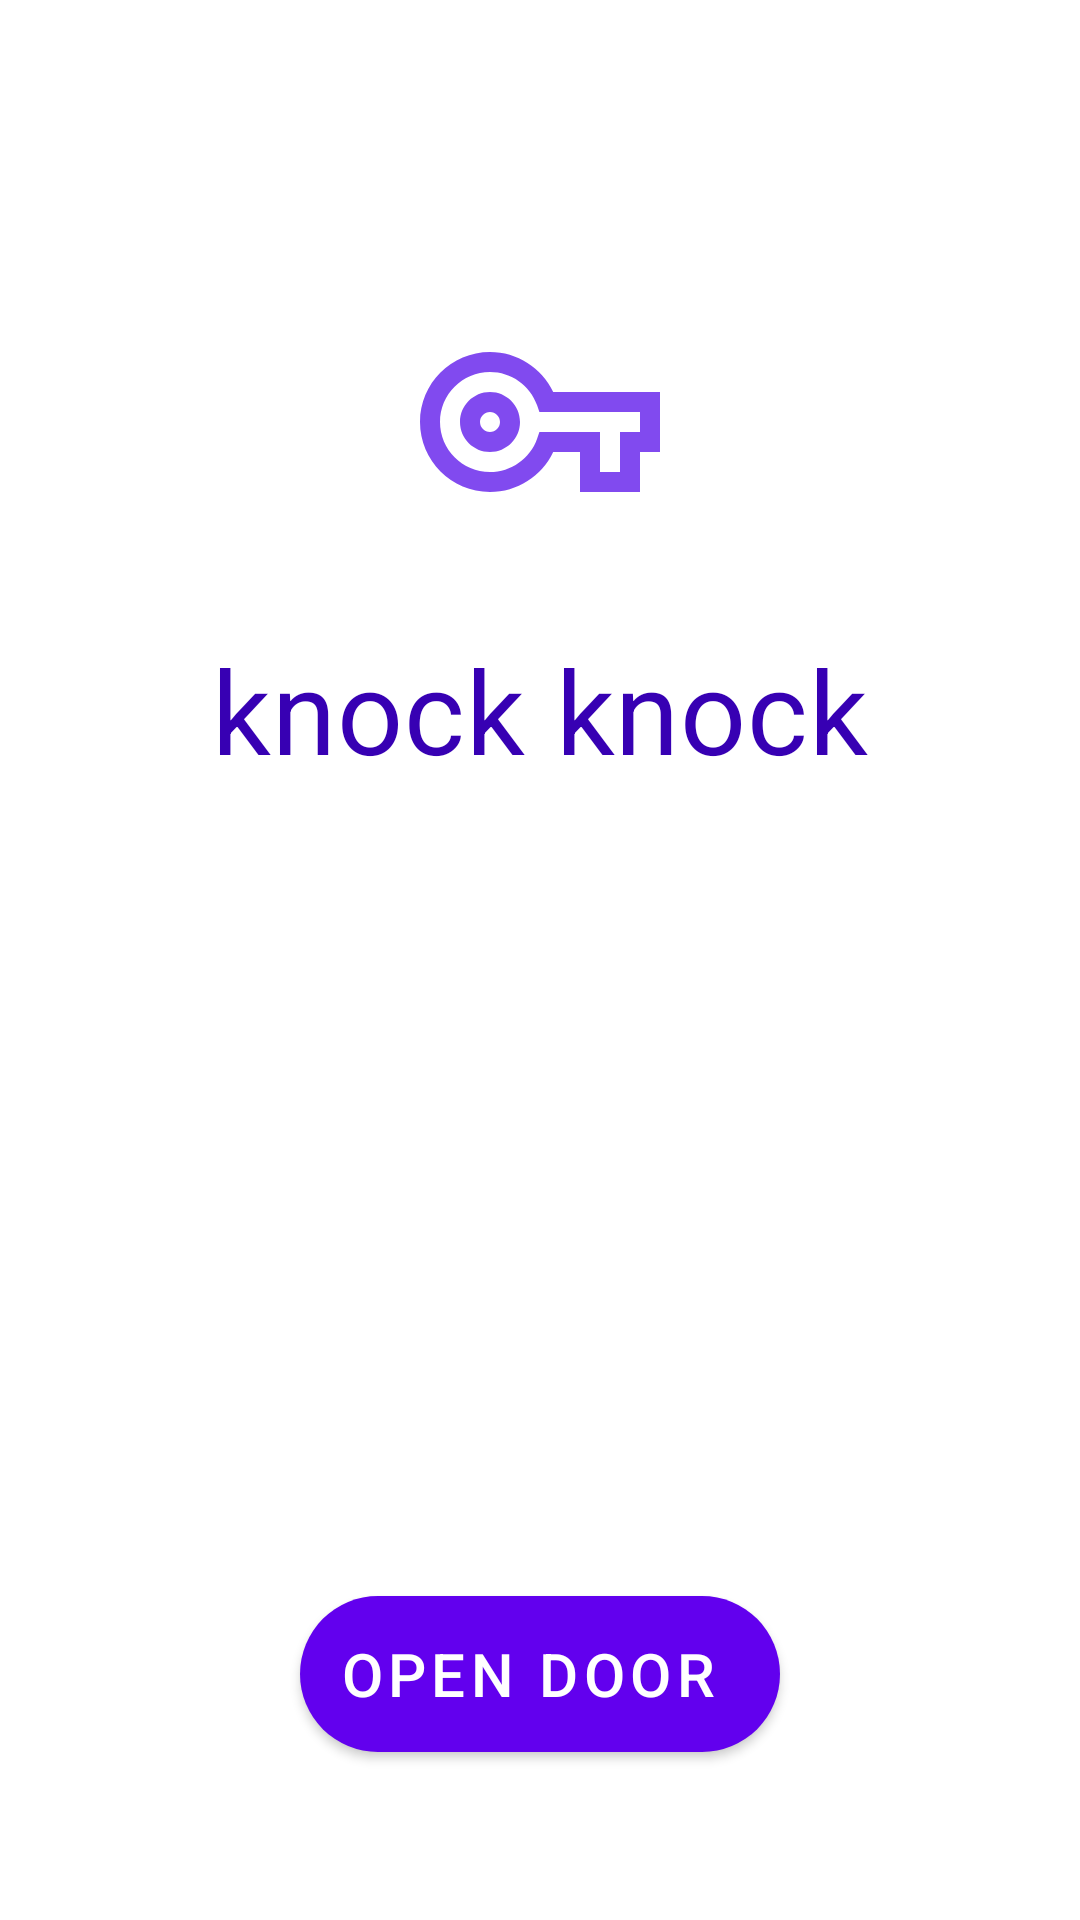

Android layout source for this screen:
<!-- AndroidManifest.xml: application theme Theme.MaterialComponents.Light -->
<!-- res/layout/fragment_auth.xml -->
<?xml version="1.0" encoding="utf-8"?>
<layout xmlns:android="http://schemas.android.com/apk/res/android"
    xmlns:tools="http://schemas.android.com/tools"
    xmlns:app="http://schemas.android.com/apk/res-auto">

    <data>

    </data>

    <androidx.constraintlayout.widget.ConstraintLayout
        android:layout_width="match_parent"
        android:layout_height="match_parent"
        tools:context=".Fragment.AuthFragment">

        <ImageView
            android:id="@+id/main_icon"
            android:layout_width="0dp"
            android:layout_height="0dp"

            app:layout_constraintTop_toTopOf="parent"
            app:layout_constraintBottom_toBottomOf="parent"
            app:layout_constraintRight_toRightOf="parent"
            app:layout_constraintLeft_toLeftOf="parent"
            app:layout_constraintVertical_bias="0.15"
            app:layout_constraintHeight_percent="0.2"
            android:layout_marginHorizontal="140dp"
            android:src="@drawable/ic_outline_vpn_key_24" />


        <TextView

            app:layout_constraintRight_toRightOf="parent"
            app:layout_constraintLeft_toLeftOf="parent"
            app:layout_constraintTop_toBottomOf="@id/main_icon"

            android:layout_width="match_parent"
            android:layout_height="0dp"
            app:layout_constraintHeight_percent="0.1"

            android:layout_marginHorizontal="70dp"

            android:text="knock knock"
            android:autoSizeTextType="uniform"
            android:textAlignment="center"
            android:gravity="center"
            android:textColor="@color/colorPrimaryDark"

            style="?attr/textAppearanceHeadline4"
            />

        <com.google.android.material.floatingactionbutton.ExtendedFloatingActionButton
            android:id="@+id/btn_enter"

            app:layout_constraintRight_toRightOf="parent"
            app:layout_constraintLeft_toLeftOf="parent"
            app:layout_constraintBottom_toBottomOf="parent"

            android:layout_marginBottom="50dp"

            android:layout_width="0dp"
            android:layout_height="0dp"
            app:layout_constraintDimensionRatio="2.5"
            app:layout_constraintHeight_percent="0.1"

            app:icon="@drawable/ic_baseline_fingerprint_24"
            app:iconPadding="30dp"
            app:iconSize="@android:dimen/app_icon_size"

            android:text="OPEN DOOR"
            android:autoSizeTextType="uniform"
            style="?attr/materialButtonStyle"
            />






    </androidx.constraintlayout.widget.ConstraintLayout>
</layout>
<!-- resources referenced by this layout -->
<resources>
  <!-- drawable ic_outline_vpn_key_24 (drawable) -->
  <vector android:alpha="0.75" android:height="24dp"
      android:tint="#F24D00E9" android:viewportHeight="24"
      android:viewportWidth="24" android:width="24dp" xmlns:android="http://schemas.android.com/apk/res/android">
      <path android:fillColor="@android:color/white" android:pathData="M22,19h-6v-4h-2.68c-1.14,2.42 -3.6,4 -6.32,4 -3.86,0 -7,-3.14 -7,-7s3.14,-7 7,-7c2.72,0 5.17,1.58 6.32,4L24,9v6h-2v4zM18,17h2v-4h2v-2L11.94,11l-0.23,-0.67C11.01,8.34 9.11,7 7,7c-2.76,0 -5,2.24 -5,5s2.24,5 5,5c2.11,0 4.01,-1.34 4.71,-3.33l0.23,-0.67L18,13v4zM7,15c-1.65,0 -3,-1.35 -3,-3s1.35,-3 3,-3 3,1.35 3,3 -1.35,3 -3,3zM7,11c-0.55,0 -1,0.45 -1,1s0.45,1 1,1 1,-0.45 1,-1 -0.45,-1 -1,-1z"/>
  </vector>
  <!-- not gathered from this repository: default colours our renderer supplied (Android Studio template values) -->
  <color name="colorPrimaryDark">#FF3700B3</color>
</resources>
